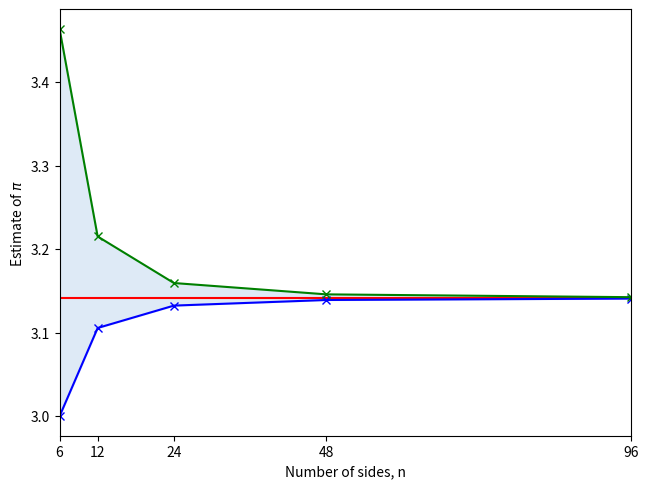

Generate this figure with matplotlib:
import numpy as np
import matplotlib.pyplot as plt

n_start = 6

B_6 = np.sin(np.pi / n_start) * n_start
A_6 = np.tan(np.pi / n_start) * n_start

B_array = []
A_array = []
n_array = [6, 12, 24, 48, 96]

B_i = B_6
A_i = A_6
n_i = n_start

for i in n_array:
    B_array.append(B_i)
    A_array.append(A_i)

    # updating
    A_i = 2 * A_i * B_i / (A_i + B_i)
    B_i = np.sqrt(A_i * B_i)

B_array = np.array(B_array)
A_array = np.array(A_array)
n_array = np.array(n_array)

fig, ax = plt.subplots()

plt.axhline(y=np.pi, color='r', linestyle='-')
plt.plot(n_array, B_array, color='b', marker='x')
plt.plot(n_array, A_array, color='g', marker='x')
plt.fill_between(n_array, B_array, A_array, color='#DEEAF6')
plt.tight_layout()
plt.xticks([6, 12, 24, 48, 96])
plt.xlim((6, 96))
plt.xlabel('Number of sides, n')
plt.ylabel('Estimate of $\pi$')
